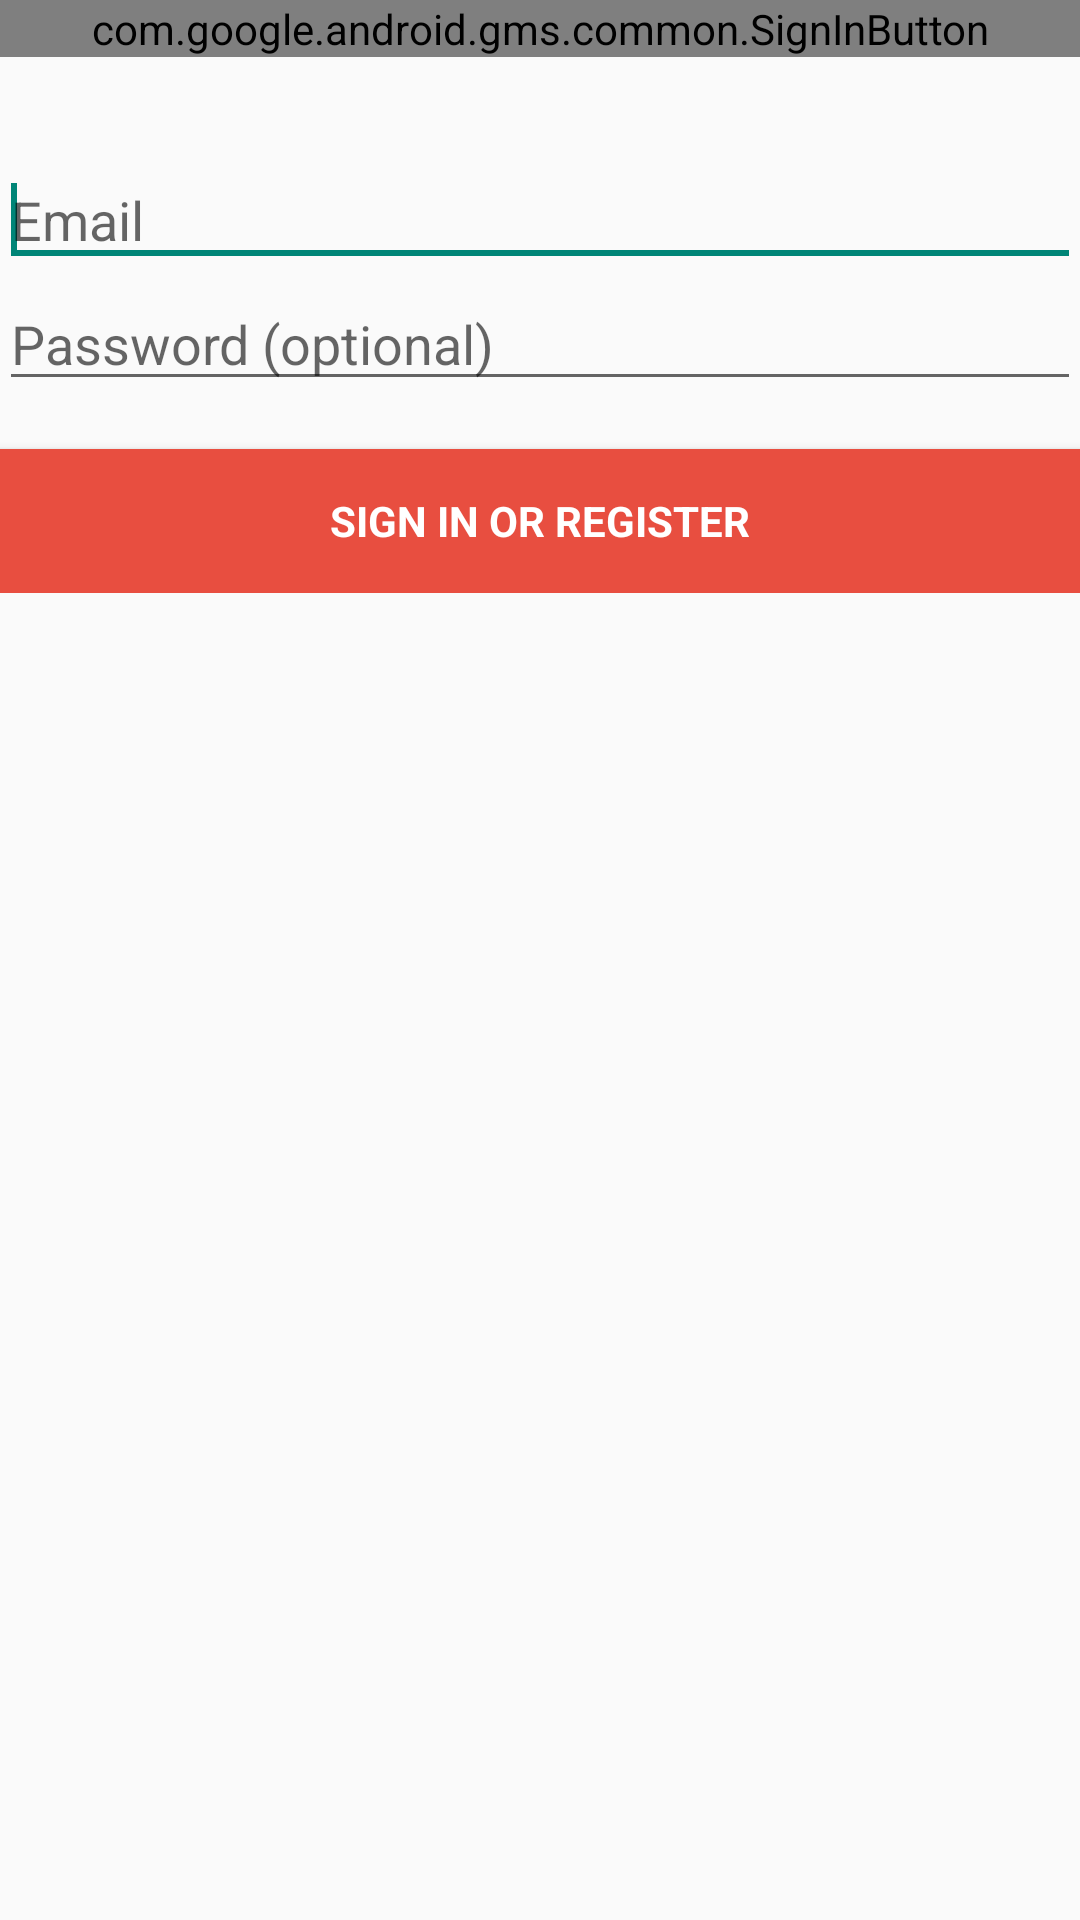

Layout XML and referenced resources for this Android screen:
<!-- AndroidManifest.xml: application theme AppTheme -->
<!-- res/layout/activity_login.xml -->
<LinearLayout xmlns:android="http://schemas.android.com/apk/res/android"
    xmlns:tools="http://schemas.android.com/tools"
    style="@style/AppBaseTheme"
    android:layout_width="match_parent"
    android:layout_height="match_parent"
    android:gravity="center_horizontal"
    android:orientation="vertical"
    
    android:paddingBottom="@dimen/activity_vertical_margin"
    android:paddingLeft="@dimen/activity_horizontal_margin"
    android:paddingRight="@dimen/activity_horizontal_margin"
    android:paddingTop="@dimen/activity_vertical_margin"
    tools:context="com.example.googlehack.LoginActivity" >

    

    <ProgressBar
        android:id="@+id/login_progress"
        style="?android:attr/progressBarStyleLarge"
        android:layout_width="wrap_content"
        android:layout_height="wrap_content"
        android:layout_marginBottom="8dp"
        android:visibility="gone" />

    <ScrollView
        android:id="@+id/login_form"
        android:layout_width="match_parent"
        android:layout_height="match_parent" >

        <LinearLayout
            android:layout_width="match_parent"
            android:layout_height="wrap_content"
            android:orientation="vertical" >

            <com.google.android.gms.common.SignInButton
                android:id="@+id/plus_sign_in_button"
                android:layout_width="match_parent"
                android:layout_height="wrap_content"
                android:layout_marginBottom="32dp" />

            <LinearLayout
                android:id="@+id/plus_sign_out_buttons"
                android:layout_width="match_parent"
                android:layout_height="wrap_content"
                android:visibility="gone"
                android:weightSum="2" >

                <Button
                    android:id="@+id/plus_sign_out_button"
                    style="?android:textAppearanceLarge"
                    android:layout_width="match_parent"
                    android:layout_height="match_parent"
                    android:layout_weight="1"
                    android:text="@string/plus_sign_out" />

                <Button
                    android:id="@+id/plus_disconnect_button"
                    style="?android:textAppearanceSmall"
                    android:layout_width="match_parent"
                    android:layout_height="match_parent"
                    android:layout_weight="1"
                    android:text="@string/plus_disconnect" />
            </LinearLayout>

            <LinearLayout
                android:id="@+id/email_login_form"
                android:layout_width="match_parent"
                android:layout_height="wrap_content"
                android:orientation="vertical" >

                <AutoCompleteTextView
                    android:id="@+id/email"
                    android:layout_width="match_parent"
                    android:layout_height="wrap_content"
                    android:ems="10"
                    android:hint="@string/prompt_email"
                    android:inputType="textEmailAddress"
                    android:maxLines="1"
                    android:singleLine="true" >

                    <requestFocus />
                </AutoCompleteTextView>

                <EditText
                    android:id="@+id/password"
                    android:layout_width="match_parent"
                    android:layout_height="wrap_content"
                    android:hint="@string/prompt_password"
                    android:imeActionId="@+id/login"
                    android:imeActionLabel="@string/action_sign_in_short"
                    android:imeOptions="actionUnspecified"
                    android:inputType="textPassword"
                    android:maxLines="1"
                    android:singleLine="true" />

                <Button
                    android:id="@+id/email_sign_in_button"
                    android:background="#e84e40"
                            android:textColor="#FFFFFF"
                    style="?android:textAppearanceSmall"
                    android:layout_width="match_parent"
                    android:layout_height="wrap_content"
                    android:layout_marginTop="16dp"
                    android:text="@string/action_sign_in"
                    android:textStyle="bold" />
            </LinearLayout>
        </LinearLayout>
    </ScrollView>

</LinearLayout>
<!-- resources referenced by this layout -->
<resources>
  <string name="action_sign_in">Sign in or register</string>
  <string name="action_sign_in_short">Sign in</string>
  <string name="plus_disconnect">Disconnect from Google+</string>
  <string name="plus_sign_out">Switch Google+ account</string>
  <string name="prompt_email">Email</string>
  <string name="prompt_password">Password (optional)</string>
  <style name="AppBaseTheme" parent="Theme.AppCompat.Light">
          
      </style>
  <style name="AppTheme" parent="AppBaseTheme">
          
      </style>
</resources>
